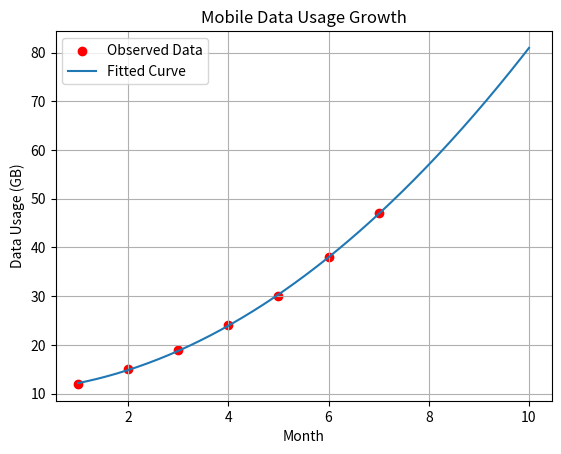

Write the Python code that produced this figure.
import numpy as np
from scipy.optimize import curve_fit
import matplotlib.pyplot as plt

# Mobile Data Usage Growth Analysis

months = np.array([1, 2, 3, 4, 5, 6, 7], dtype=float)

data_usage = np.array([
    12, 15, 19, 24, 30, 38, 47
], dtype=float)

# Quadratic model
def model(x, a, b, c):
    return a * x**2 + b * x + c

# Fit curve
parameters, covariance = curve_fit(
    model,
    months,
    data_usage
)

a, b, c = parameters

predicted = model(months, a, b, c)

rmse = np.sqrt(
    np.mean((data_usage - predicted) ** 2)
)

future_month = 10
future_usage = model(future_month, a, b, c)

print(f"Fitted Model:")
print(f"y = {a:.4f}x² + {b:.4f}x + {c:.4f}")

print(f"\nRMSE: {rmse:.4f} GB")

print(
    f"Predicted Data Usage in Month {future_month}: "
    f"{future_usage:.2f} GB"
)

# Plot
x_plot = np.linspace(1, 10, 300)

plt.scatter(
    months,
    data_usage,
    color="red",
    label="Observed Data"
)

plt.plot(
    x_plot,
    model(x_plot, a, b, c),
    label="Fitted Curve"
)

plt.xlabel("Month")
plt.ylabel("Data Usage (GB)")
plt.title("Mobile Data Usage Growth")

plt.legend()
plt.grid(True)

plt.show()
